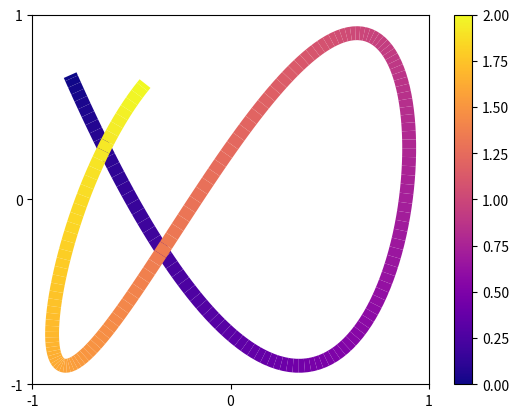

The matplotlib source for this figure:
"""
===================
Color line by value
===================

Create a line where the color at each pointed is determined
by a third value (in addition to x and y).
"""

import warnings

import matplotlib.pyplot as plt
import numpy as np

from matplotlib.collections import LineCollection


def colored_line(x, y, c, ax, **lc_kwargs):
    """
    Plot a line with a color specified along the line by a third value. It does this
    by creating a collection of line segments. Each line segment is made up of two
    straight lines each connecting the current (x, y) point to the midpoints of the
    lines connecting the current point with its two neighbors. This creates a smooth
    line with no gaps between the line segments.

    Parameters
    ----------
    x, y : array-like or scalar
        The horizontal and vertical coordinates of the data points.
    c : array-like or scalar
        The color values, which should be the same size as x and y.
    ax : Axes
        Axis object on which to plot the colored line.
    **lc_kwargs
        Any additional arguments to pass to matplotlib.collections.LineCollection
        constructor. This should not include the array keyword argument because
        that is set to the color argument. If provided, it will be overridden.

    Returns
    -------
    matplotlib.collections.LineCollection
        The generated line collection representing the colored line.
    """
    # Give a warning if the user specified an array keyword argument
    if "array" in lc_kwargs:
        warnings.warn('The provided "array" keyword argument will be overridden')

    # Default the capstyle to butt so that the line segments smoothly line up
    default_kwargs = {"capstyle": "butt"}
    default_kwargs.update(lc_kwargs)

    # Compute the midpoints of the line segments. Include the first and last points
    # twice so we don't need any special syntax later to handle them.
    x_midpts = np.hstack((x[0], 0.5 * (x[1:] + x[:-1]), x[-1]))
    y_midpts = np.hstack((y[0], 0.5 * (y[1:] + y[:-1]), y[-1]))

    # Determine the start, middle, and end coordinate pair of each line segment.
    # Use the reshape to add an extra dimension so each pair of points is in its
    # own list. Then concatenate them to create:
    # [
    #   [(x1_start, y1_start), (x1_mid, y1_mid), (x1_end, y1_end)],
    #   [(x2_start, y2_start), (x2_mid, y2_mid), (x2_end, y2_end)],
    #   ...
    # ]
    coord_start = np.column_stack((x_midpts[:-1], y_midpts[:-1])).reshape(x.size, 1, 2)
    coord_mid = np.column_stack((x, y)).reshape(x.size, 1, 2)
    coord_end = np.column_stack((x_midpts[1:], y_midpts[1:])).reshape(x.size, 1, 2)
    segments = np.concatenate((coord_start, coord_mid, coord_end), axis=1)

    # Create the line collection and set the colors of each segment
    lc = LineCollection(segments, **default_kwargs)
    lc.set_array(c)

    # Add the collection to the axis and return the line collection object
    return ax.add_collection(lc)


# Some arbitrary function that gives x, y, and color values
t = np.linspace(-7.4, -0.5, 200)
x = 0.9 * np.sin(t)
y = 0.9 * np.cos(1.6 * t)
color = np.linspace(0, 2, t.size)

# Create a figure and plot the line on it
fig, ax = plt.subplots()
lines = colored_line(x, y, color, ax, linewidth=10, cmap="plasma")
fig.colorbar(lines)  # add a color legend

# Set the axis limits and tick positions
ax.set_xlim(-1, 1)
ax.set_ylim(-1, 1)
ax.set_xticks((-1, 0, 1))
ax.set_yticks((-1, 0, 1))

plt.show()
